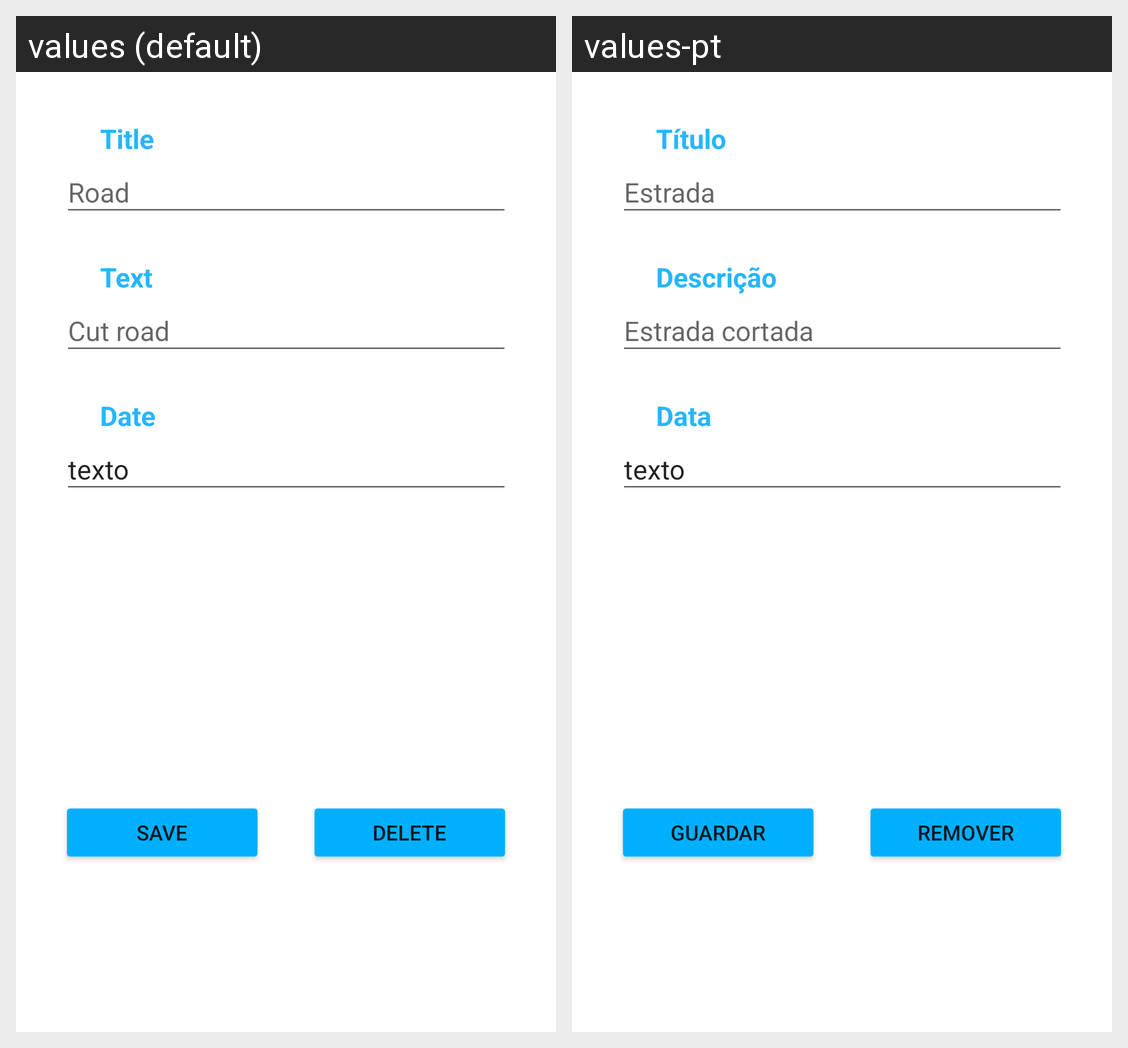

This grid shows one Android layout under two languages. Give, for every string resource on the screen, its name, the default text and each shown locale's text.
Android screen res/layout/activity_add_nota.xml rendered under 2 locales, left to right: values (default), values-pt. Device: Nexus 5 (rendered at 1080×1920; each locale shown at half size, 540×960, under a caption strip naming it); theme Theme.CityPointECGM.
Strings drawn on this screen, with the default value and each locale's value (text and hints the layout hard-codes, and strings that could not be matched under every locale, appear in the picture but are not listed):

btguardar
  values: Save
  values-pt: Guardar

btremove
  values: Delete
  values-pt: Remover

inftex
  values: Cut road
  values-pt: Estrada cortada

txdate
  values: Date
  values-pt: Data

txtit
  values: Title
  values-pt: Título

inftit
  values: Road
  values-pt: Estrada

txtext
  values: Text
  values-pt: Descrição
